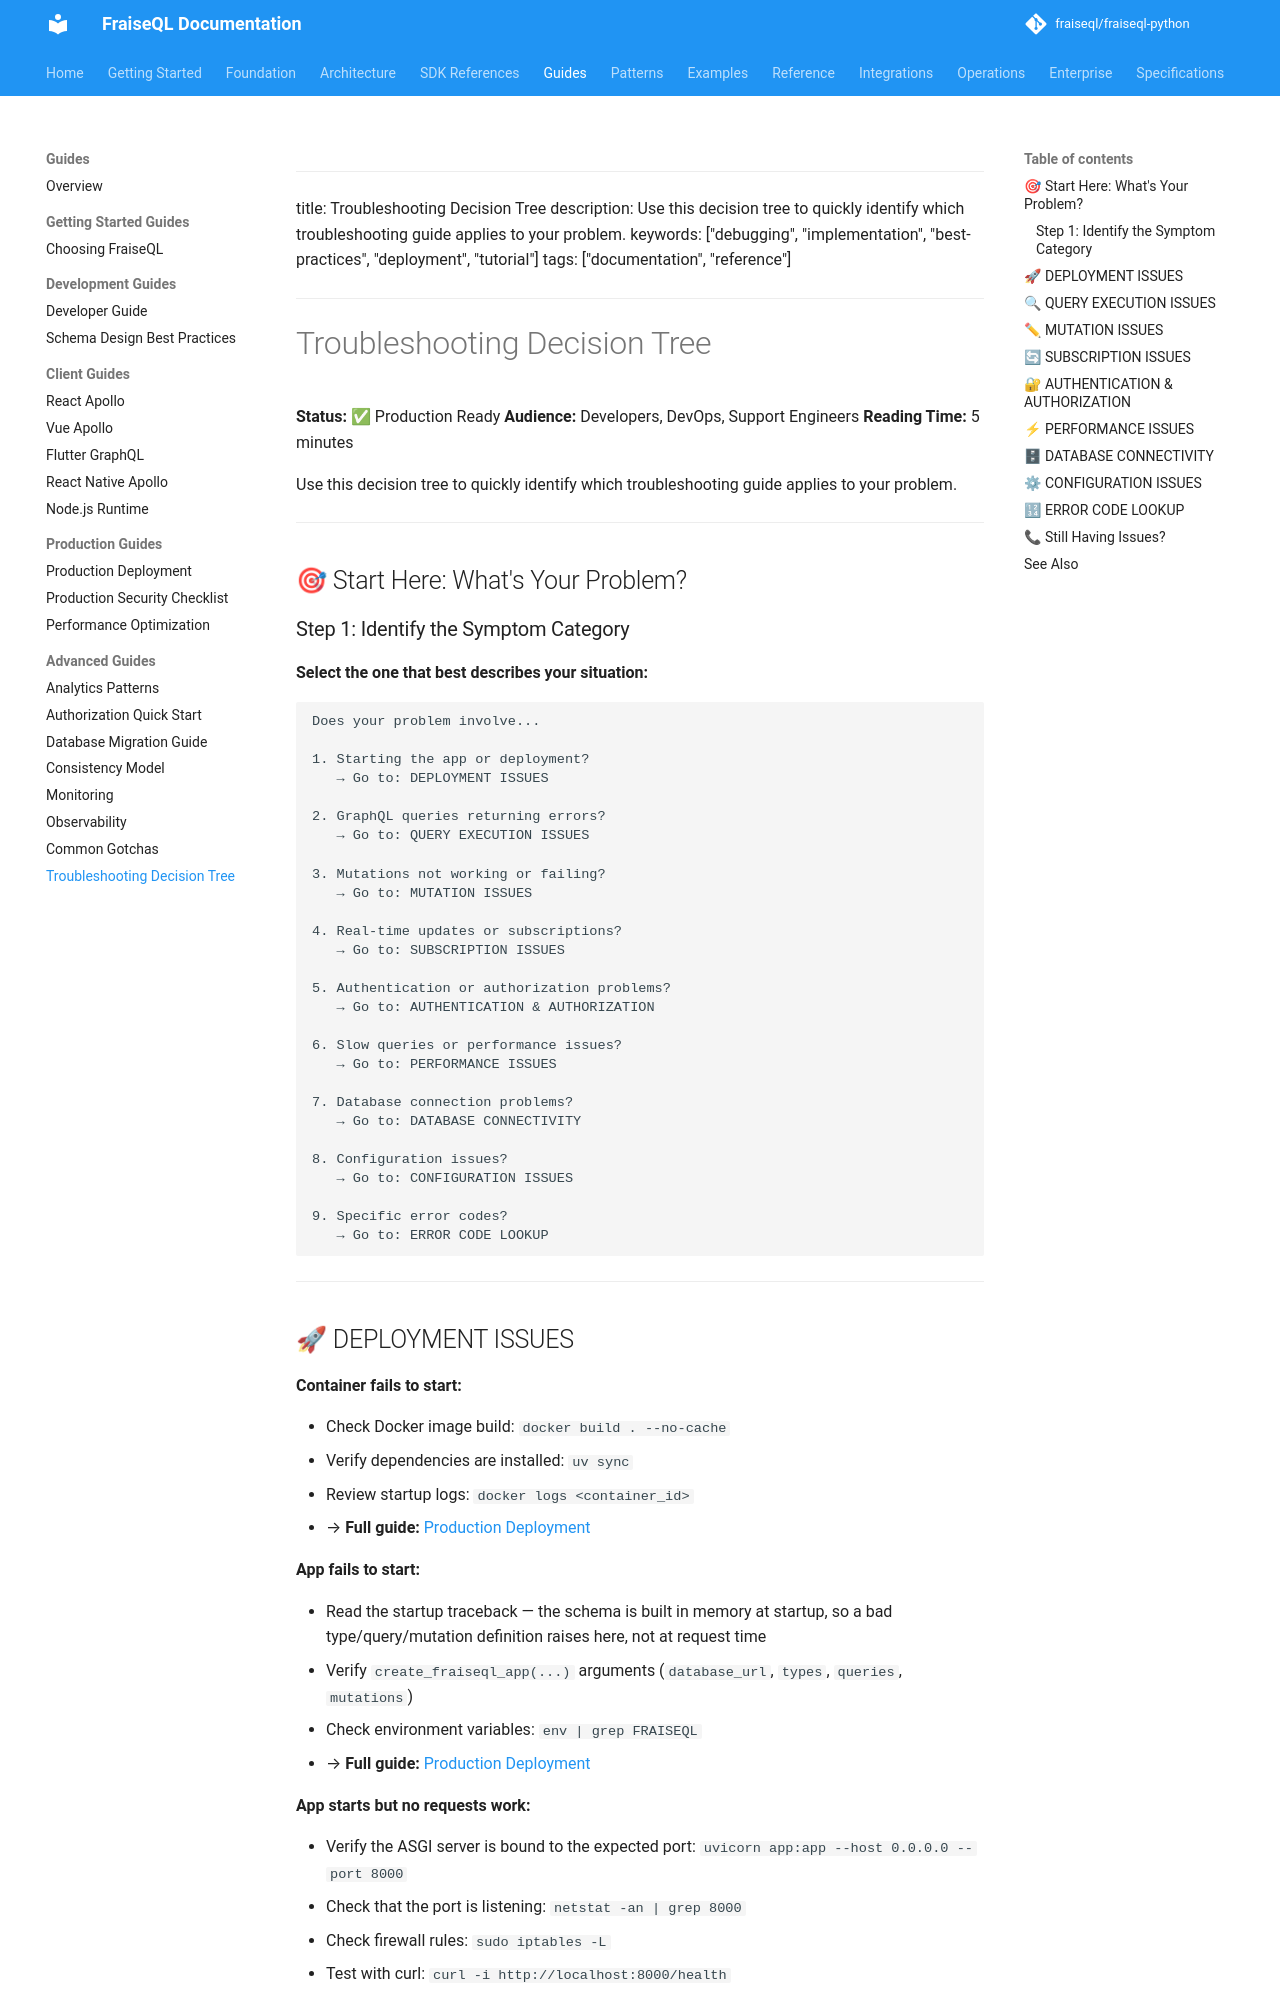

repository: fraiseql/fraiseql-python · page: guides/troubleshooting-decision-tree/index.html · generator: mkdocs

<!-- Skip to main content -->
---

title: Troubleshooting Decision Tree
description: Use this decision tree to quickly identify which troubleshooting guide applies to your problem.
keywords: ["debugging", "implementation", "best-practices", "deployment", "tutorial"]
tags: ["documentation", "reference"]
---

# Troubleshooting Decision Tree

**Status:** ✅ Production Ready
**Audience:** Developers, DevOps, Support Engineers
**Reading Time:** 5 minutes

Use this decision tree to quickly identify which troubleshooting guide applies to your problem.

---

## 🎯 Start Here: What's Your Problem?

### Step 1: Identify the Symptom Category

**Select the one that best describes your situation:**

```text
Does your problem involve...

1. Starting the app or deployment?
   → Go to: DEPLOYMENT ISSUES

2. GraphQL queries returning errors?
   → Go to: QUERY EXECUTION ISSUES

3. Mutations not working or failing?
   → Go to: MUTATION ISSUES

4. Real-time updates or subscriptions?
   → Go to: SUBSCRIPTION ISSUES

5. Authentication or authorization problems?
   → Go to: AUTHENTICATION & AUTHORIZATION

6. Slow queries or performance issues?
   → Go to: PERFORMANCE ISSUES

7. Database connection problems?
   → Go to: DATABASE CONNECTIVITY

8. Configuration issues?
   → Go to: CONFIGURATION ISSUES

9. Specific error codes?
   → Go to: ERROR CODE LOOKUP
```

---

## 🚀 DEPLOYMENT ISSUES

**Container fails to start:**

- Check Docker image build: `docker build . --no-cache`
- Verify dependencies are installed: `uv sync`
- Review startup logs: `docker logs <container_id>`
- → **Full guide:** [Production Deployment](./production-deployment.md)

**App fails to start:**

- Read the startup traceback — the schema is built in memory at startup, so a bad
  type/query/mutation definition raises here, not at request time
- Verify `create_fraiseql_app(...)` arguments (`database_url`, `types`, `queries`, `mutations`)
- Check environment variables: `env | grep FRAISEQL`
- → **Full guide:** [Production Deployment](./production-deployment.md)

**App starts but no requests work:**

- Verify the ASGI server is bound to the expected port: `uvicorn app:app --host 0.0.0.0 --port 8000`
- Check that the port is listening: `netstat -an | grep 8000`
- Check firewall rules: `sudo iptables -L`
- Test with curl: `curl -i http://localhost:8000/health`
- → **Full guide:** [Production Deployment](./production-deployment.md)

**Service won't connect to database:**

- → Go to: **DATABASE CONNECTIVITY** (below)

---
